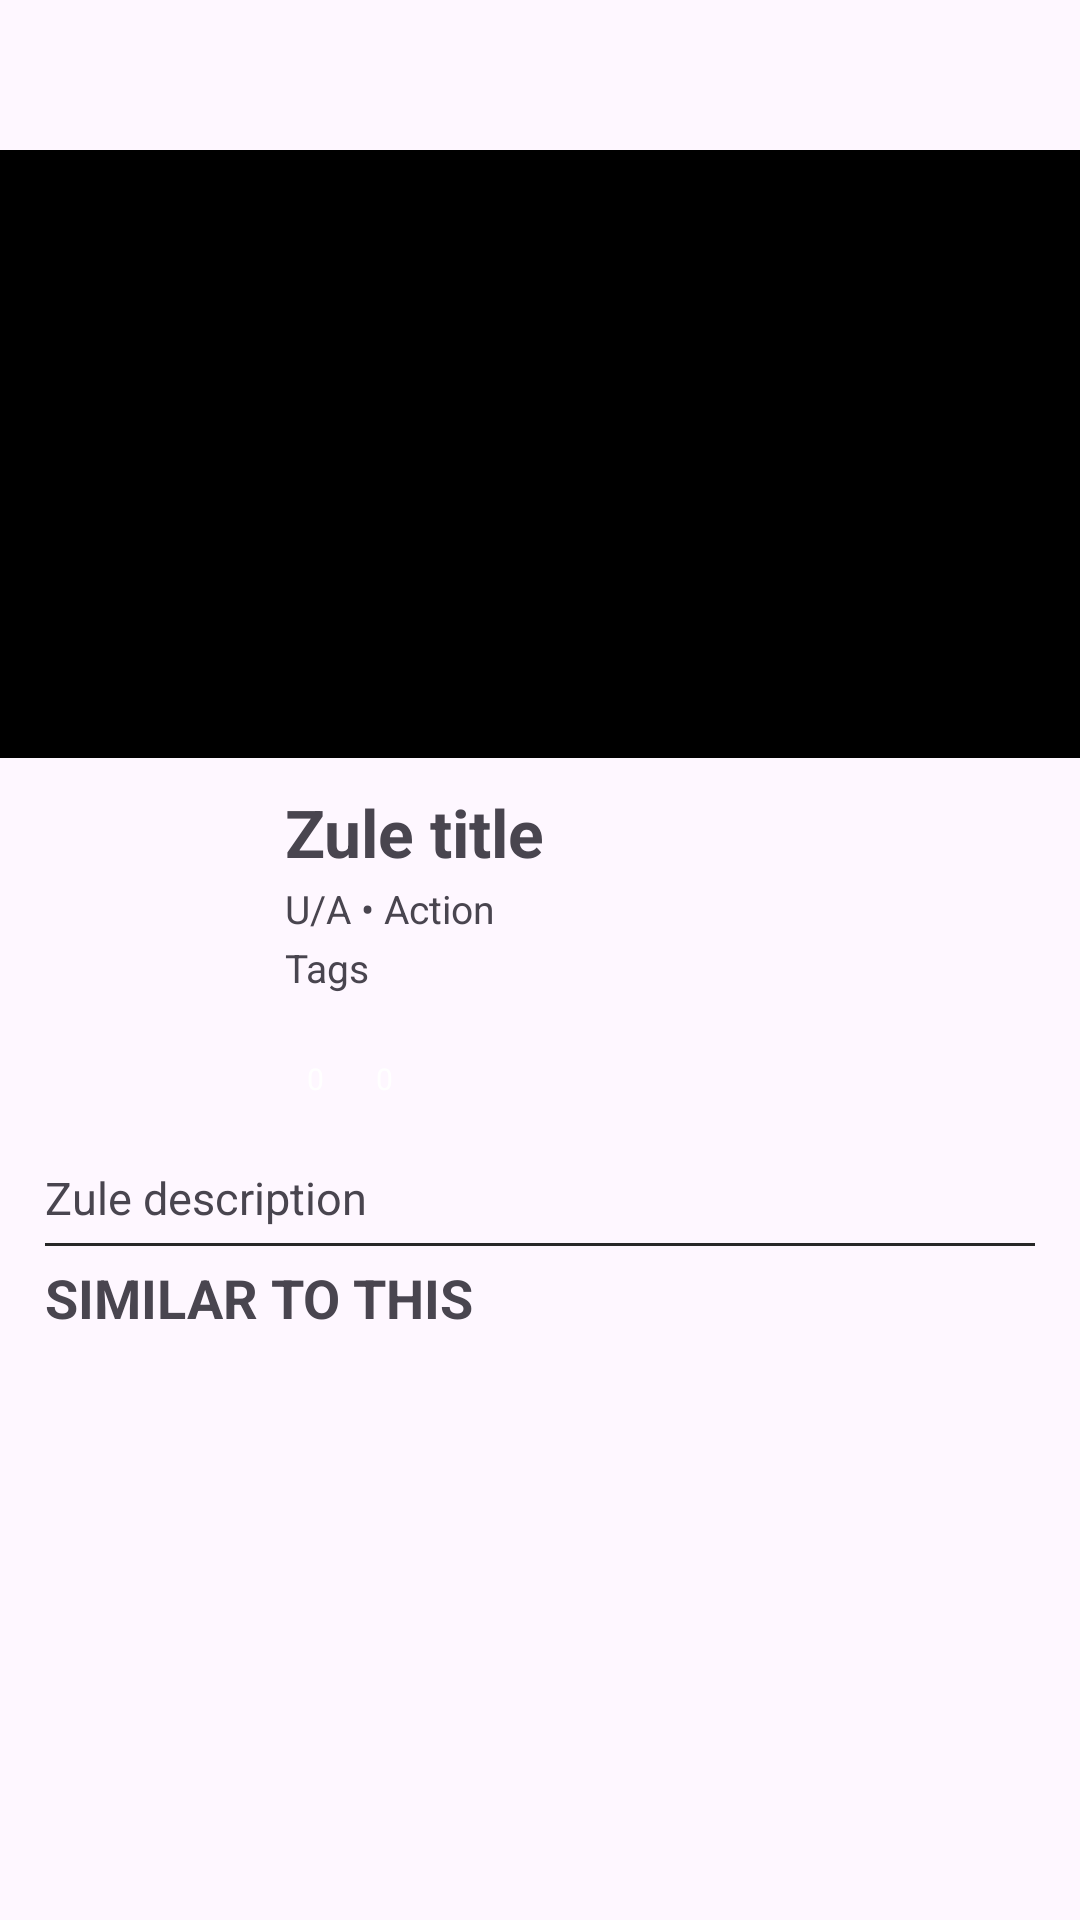

Android layout source for this screen:
<!-- AndroidManifest.xml: application theme Theme.Mizule -->
<!-- res/layout/activity_zule_player.xml -->
<?xml version="1.0" encoding="utf-8"?>
    <androidx.appcompat.widget.LinearLayoutCompat
        android:layout_width="match_parent"
        android:layout_height="match_parent"
        android:orientation="vertical"
        tools:context=".screens.zules.ZulePlayerActivity"
        xmlns:android="http://schemas.android.com/apk/res/android"
        xmlns:app="http://schemas.android.com/apk/res-auto"
        xmlns:tools="http://schemas.android.com/tools">

        <include
            android:id="@+id/include"
            layout="@layout/header"
            android:layout_width="match_parent"
            android:layout_height="wrap_content" />

        <androidx.constraintlayout.widget.ConstraintLayout
            android:layout_width="match_parent"
            android:layout_height="wrap_content">

            <VideoView
                android:id="@+id/videoView"
                android:layout_width="match_parent"
                android:layout_height="0dp"
                android:scaleType="fitCenter"
                app:layout_constraintDimensionRatio="16:9"
                app:layout_constraintEnd_toEndOf="parent"
                app:layout_constraintStart_toStartOf="parent"
                app:layout_constraintTop_toTopOf="parent" />

            <ImageView
                android:id="@+id/thumbnail"
                android:layout_width="0dp"
                android:layout_height="0dp"
                android:background="@color/black"
                android:contentDescription="@string/zule_thumbnail"
                android:scaleType="centerCrop"
                app:layout_constraintBottom_toBottomOf="parent"
                app:layout_constraintDimensionRatio="16:9"
                app:layout_constraintEnd_toEndOf="parent"
                app:layout_constraintStart_toStartOf="parent"
                app:layout_constraintTop_toTopOf="parent" />
        </androidx.constraintlayout.widget.ConstraintLayout>

        <androidx.appcompat.widget.LinearLayoutCompat
            android:layout_width="match_parent"
            android:layout_height="match_parent"
            android:orientation="vertical"
            android:paddingHorizontal="@dimen/screen_padding">

            <androidx.constraintlayout.widget.ConstraintLayout
                android:layout_width="wrap_content"
                android:layout_height="wrap_content"
                android:layout_marginTop="10dp"
                android:orientation="horizontal">

                <androidx.constraintlayout.widget.ConstraintLayout
                    android:id="@+id/teaserThumbnailContainer"
                    android:layout_width="wrap_content"
                    android:layout_height="wrap_content"
                    android:background="@drawable/teaser_player_container"
                    app:layout_constraintEnd_toStartOf="@+id/linearLayoutCompat"
                    app:layout_constraintStart_toStartOf="parent"
                    app:layout_constraintTop_toTopOf="parent">

                    <ImageView
                        android:id="@+id/teaserThumbanail"
                        android:layout_width="70dp"
                        android:layout_height="0dp"
                        android:adjustViewBounds="true"
                        android:contentDescription="@string/teaser_thumbnail"
                        android:scaleType="centerCrop"
                        app:layout_constraintBottom_toBottomOf="parent"
                        app:layout_constraintDimensionRatio="9:16"
                        app:layout_constraintEnd_toEndOf="parent"
                        app:layout_constraintHorizontal_bias="0.0"
                        app:layout_constraintStart_toStartOf="parent"
                        app:layout_constraintTop_toTopOf="parent" />
                </androidx.constraintlayout.widget.ConstraintLayout>


                <androidx.appcompat.widget.LinearLayoutCompat
                    android:id="@+id/linearLayoutCompat"
                    android:layout_width="wrap_content"
                    android:layout_height="wrap_content"
                    android:layout_marginStart="10dp"
                    android:orientation="vertical"
                    app:layout_constraintEnd_toEndOf="parent"
                    app:layout_constraintStart_toEndOf="@+id/teaserThumbnailContainer"
                    app:layout_constraintTop_toTopOf="parent">

                    <TextView
                        android:id="@+id/title"
                        android:layout_width="wrap_content"
                        android:layout_height="wrap_content"
                        android:text="@string/zule_title"
                        android:textSize="22sp"
                        android:textStyle="bold" />

                    <TextView
                        android:id="@+id/genre_and_cbfc"
                        android:layout_width="wrap_content"
                        android:layout_height="wrap_content"
                        android:layout_marginTop="2dp"
                        android:text="@string/u_a_action"
                        android:textSize="13sp" />

                    <TextView
                        android:id="@+id/tags"
                        android:layout_width="wrap_content"
                        android:layout_height="wrap_content"
                        android:layout_marginTop="2dp"
                        android:text="@string/tags"
                        android:textSize="13sp" />

                    <androidx.appcompat.widget.LinearLayoutCompat
                        android:id="@+id/relativeLayout"
                        android:layout_width="wrap_content"
                        android:layout_height="wrap_content"
                        android:layout_marginTop="4dp"
                        android:orientation="horizontal">

                        <androidx.appcompat.widget.LinearLayoutCompat
                            android:layout_width="wrap_content"
                            android:layout_height="wrap_content"
                            android:orientation="vertical">

                            <ImageView
                                android:id="@+id/views"
                                android:layout_width="20dp"
                                android:layout_height="20dp"
                                android:src="@drawable/baseline_remove_red_eye_24" />

                            <TextView
                                android:id="@+id/viewsCount"
                                android:layout_width="match_parent"
                                android:layout_height="wrap_content"
                                android:layout_below="@id/views"
                                android:layout_marginTop="-3dp"
                                android:gravity="center"
                                android:text="@string/_0"
                                android:textColor="@color/white"
                                android:textSize="10sp" />
                        </androidx.appcompat.widget.LinearLayoutCompat>

                        <androidx.appcompat.widget.LinearLayoutCompat
                            android:id="@+id/like_button"
                            android:layout_width="wrap_content"
                            android:layout_height="wrap_content"
                            android:layout_marginStart="3dp"
                            android:orientation="vertical">

                            <ImageView
                                android:id="@+id/likeIcon"
                                android:layout_width="20dp"
                                android:layout_height="20dp"
                                android:layout_toStartOf="@id/viewsCount"
                                android:src="@drawable/baseline_thumb_up_off_alt_24" />

                            <TextView
                                android:id="@+id/likesCount"
                                android:layout_width="match_parent"
                                android:layout_height="wrap_content"
                                android:layout_below="@id/views"
                                android:layout_marginTop="-3dp"
                                android:gravity="center"
                                android:text="@string/_0"
                                android:textColor="@color/white"
                                android:textSize="10sp" />
                        </androidx.appcompat.widget.LinearLayoutCompat>

                        
                        
                        
                        
                        
                        
                        

                        
                        
                        
                        
                        
                        
                        

                    </androidx.appcompat.widget.LinearLayoutCompat>

                </androidx.appcompat.widget.LinearLayoutCompat>

            </androidx.constraintlayout.widget.ConstraintLayout>

            <TextView
                android:id="@+id/description"
                android:layout_width="wrap_content"
                android:layout_height="wrap_content"
                android:layout_marginTop="2dp"
                android:text="@string/zule_description"
                android:textSize="15sp" />

            <View
                android:layout_width="match_parent"
                android:layout_height="1dp"
                android:layout_marginVertical="5dp"
                android:background="@color/dark_grey" />


            <androidx.constraintlayout.widget.ConstraintLayout
                android:layout_width="match_parent"
                android:layout_height="wrap_content"
                tools:context=".components.ZuleSuggestionSliderFragment">


                <TextView
                    android:id="@+id/textView2"
                    android:layout_width="match_parent"
                    android:layout_height="wrap_content"
                    android:text="@string/similar_to_this"
                    app:layout_constraintEnd_toStartOf="parent"
                    app:layout_constraintStart_toStartOf="parent"
                    app:layout_constraintTop_toTopOf="parent"
                    android:paddingBottom="5dp"
                    android:textAllCaps="true"
                    android:textSize="18sp"
                    android:textStyle="bold"/>

                <androidx.recyclerview.widget.RecyclerView
                    android:id="@+id/zule_slider_suggestion_item"
                    android:layout_width="match_parent"
                    android:layout_height="wrap_content"
                    app:layout_constraintEnd_toEndOf="parent"
                    app:layout_constraintStart_toStartOf="parent"
                    app:layout_constraintTop_toBottomOf="@+id/textView2"
                    tools:itemCount="7"
                    tools:listitem="@layout/zule_slider_suggestion_item" />
            </androidx.constraintlayout.widget.ConstraintLayout>

        </androidx.appcompat.widget.LinearLayoutCompat>
    </androidx.appcompat.widget.LinearLayoutCompat>
<!-- res/layout/header.xml (included above) -->
<?xml version="1.0" encoding="utf-8"?>
<androidx.constraintlayout.widget.ConstraintLayout xmlns:android="http://schemas.android.com/apk/res/android"
    xmlns:app="http://schemas.android.com/apk/res-auto"
    android:layout_width="match_parent"
    android:layout_height="wrap_content">

    <ImageView
        android:id="@+id/imageView"
        android:layout_width="150dp"
        android:layout_height="50dp"
        app:layout_constraintEnd_toEndOf="parent"
        app:layout_constraintHorizontal_bias="0.0"
        app:layout_constraintStart_toStartOf="parent"
        app:layout_constraintTop_toTopOf="parent"
        app:srcCompat="@drawable/logo" />
</androidx.constraintlayout.widget.ConstraintLayout>
<!-- res/layout/zule_slider_suggestion_item.xml (included above) -->
<?xml version="1.0" encoding="utf-8"?>
<androidx.cardview.widget.CardView xmlns:android="http://schemas.android.com/apk/res/android"
    xmlns:app="http://schemas.android.com/apk/res-auto"
    android:layout_width="wrap_content"
    android:layout_height="wrap_content"
    android:layout_marginEnd="10dp"
    android:layout_marginBottom="10dp"
    app:cardCornerRadius="10dp">

    <androidx.constraintlayout.widget.ConstraintLayout
        android:layout_width="wrap_content"
        android:layout_height="wrap_content">


        <ImageView
            android:id="@+id/thumbnailItem"
            android:layout_width="120dp"
            android:layout_height="0dp"
            android:adjustViewBounds="true"
            android:contentDescription="@string/thumbnail"
            android:scaleType="centerCrop"
            android:src="@drawable/logo"
            app:layout_constraintDimensionRatio="9:16"
            app:layout_constraintStart_toStartOf="parent"
            app:layout_constraintTop_toTopOf="parent" />
    </androidx.constraintlayout.widget.ConstraintLayout>

</androidx.cardview.widget.CardView>
<!-- resources referenced by this layout -->
<resources>
  <color name="black">#FF000000</color>
  <color name="dark_grey">#272727</color>
  <color name="white">#FFFFFFFF</color>
  <dimen name="screen_padding">15dp</dimen>
  <!-- drawable teaser_player_container (drawable) -->
  <?xml version="1.0" encoding="utf-8"?>
  <shape android:shape="rectangle" xmlns:android="http://schemas.android.com/apk/res/android">
      <corners android:radius="10dp" />
  </shape>
  <string name="_0">0</string>
  <string name="similar_to_this">Similar to this</string>
  <string name="tags">Tags</string>
  <string name="teaser_thumbnail">Teaser thumbnail</string>
  <string name="thumbnail">Thumbnail</string>
  <string name="u_a_action">U/A • Action</string>
  <string name="zule_description">Zule description</string>
  <string name="zule_thumbnail">Zule thumbnail</string>
  <string name="zule_title">Zule title</string>
  <style name="Theme.Mizule" parent="Base.Theme.Mizule" />
  <style name="Base.Theme.Mizule" parent="Theme.Material3.DayNight.NoActionBar">
          
           <item name="colorPrimary">@color/black</item>
          <item name="android:statusBarColor">@color/white</item>
      </style>
</resources>
